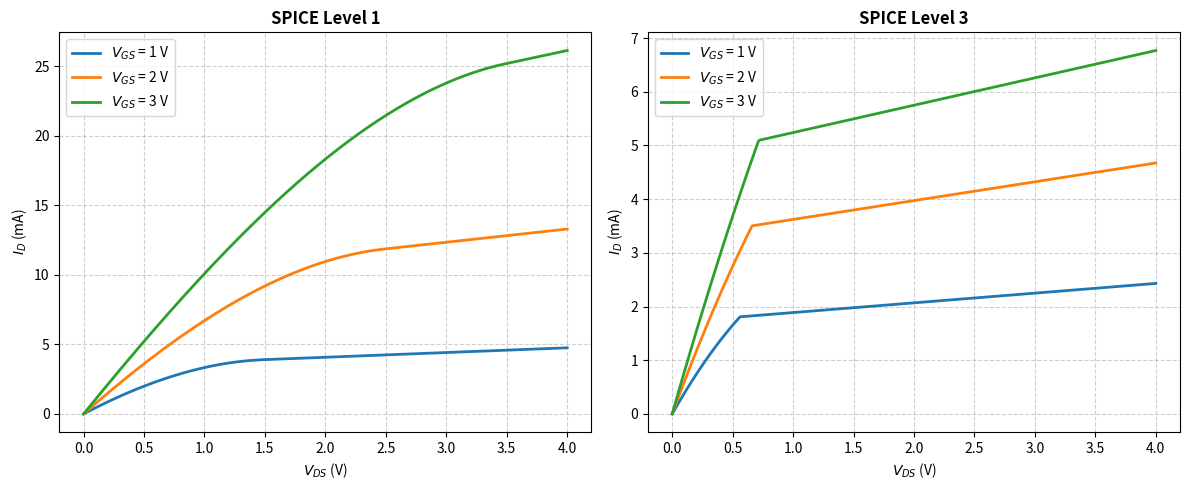

Write the Python code that produced this figure.
# =====================================================================
# E12. n-channel MOSFET I_D-V_DS curves computed from device physics,
# using SPICE Level 1 (Shichman-Hodges) and SPICE Level 3 equations.
#
# Given: tox = 10 nm, N_A = 1e16 cm^-3, Q_F = 1e12 cm^-2,
#        W = 4 um, L = 0.18 um, Al gate (phi_M = 4.1 eV), mu_n = 400 cm^2/V.s
#
# This script is fully self-contained -- it does NOT read any CSV file,
# so a missing/mismatched data file cannot be the source of an error here.
#
# NOTE on the computed V_T: with these specific given parameters, V_T
# comes out negative (~ -0.49 V). This is a genuine result of the physics
# (Al gate work function + positive fixed oxide charge pull V_FB very
# negative) -- it is not a bug. It means this particular device is
# depletion-mode (normally on). If your course expects an enhancement-mode
# device, double-check with your TA whether different Q_F/work-function
# values were intended.
#
# Channel-length modulation lambda = 0.1 V^-1 is given. Level 3 also
# needs mobility-degradation theta and saturation velocity v_max, which
# are still not given in the problem statement -- typical silicon
# values are assumed for those and clearly marked below.
# =====================================================================
import numpy as np
import matplotlib.pyplot as plt

# ---------------------------------------------------------------
# Given device parameters
# ---------------------------------------------------------------
tox    = 10e-7     # cm      (10 nm)
NA     = 1e16       # cm^-3
QF     = 1e12        # cm^-2   (fixed oxide charge density)
W      = 4e-4         # cm      (4 um)
L      = 0.18e-4        # cm      (0.18 um)
phi_M  = 4.1              # eV      (Aluminum gate work function)
mu_n   = 400               # cm^2/V.s

# ---------------------------------------------------------------
# Physical constants
# ---------------------------------------------------------------
q      = 1.602e-19    # C
eps0   = 8.854e-14     # F/cm
eps_ox = 3.9 * eps0
eps_si = 11.7 * eps0
kT     = 0.0259          # eV, at 300 K
ni     = 1.5e10            # cm^-3, silicon intrinsic concentration
chi_si = 4.05                # eV, silicon electron affinity
Eg     = 1.12                  # eV, silicon bandgap at 300 K

# ---------------------------------------------------------------
# Derived MOS parameters
# ---------------------------------------------------------------
Cox      = eps_ox / tox                                  # F/cm^2
phi_F    = kT * np.log(NA / ni)                            # V, Fermi potential
phi_S    = chi_si + Eg / 2 + phi_F                           # eV, semiconductor work function
phi_MS   = phi_M - phi_S                                       # V
Qdep_max = np.sqrt(2 * eps_si * q * NA * 2 * phi_F)              # C/cm^2, max depletion charge
Vfb      = phi_MS - (q * QF) / Cox                                 # V, flat-band voltage
VT       = Vfb + 2 * phi_F + Qdep_max / Cox                          # V, threshold voltage

kp = mu_n * Cox   # A/V^2, process transconductance parameter

print(f"C_ox  = {Cox * 1e9:.4f} nF/cm^2")
print(f"phi_F = {phi_F:.4f} V")
print(f"V_FB  = {Vfb:.4f} V")
print(f"V_T   = {VT:.4f} V")
print(f"k'    = {kp * 1e6:.4f} uA/V^2")

# ---------------------------------------------------------------
# Short-channel parameters
# ---------------------------------------------------------------
lam   = 0.1      # 1/V, channel-length modulation (given)
theta = 0.1        # 1/V, mobility degradation with V_GS (Level 3 only, assumed)
vmax  = 1e7          # cm/s, carrier saturation velocity (Level 3 only, assumed)
Esat  = 2 * vmax / mu_n   # V/cm, critical field for velocity saturation

# ---------------------------------------------------------------
# SPICE Level 1 (Shichman-Hodges)
# ---------------------------------------------------------------
def id_level1(vgs, vds):
    vov = vgs - VT
    id_ = np.zeros_like(vds)
    if vov <= 0:
        return id_
    triode = vds < vov
    id_[triode] = kp * (W / L) * (vov * vds[triode] - vds[triode] ** 2 / 2) * (1 + lam * vds[triode])
    sat = ~triode
    id_[sat] = 0.5 * kp * (W / L) * vov ** 2 * (1 + lam * vds[sat])
    return id_

# ---------------------------------------------------------------
# SPICE Level 3 (simplified): adds mobility degradation with V_GS
# and velocity saturation on top of Level 1.
# ---------------------------------------------------------------
def id_level3(vgs, vds):
    vov = vgs - VT
    id_ = np.zeros_like(vds)
    if vov <= 0:
        return id_
    mu_eff = mu_n / (1 + theta * vov)     # mobility degradation
    kp3 = mu_eff * Cox
    vdsat = vov / (1 + vov / (Esat * L))    # reduced saturation voltage

    # I_D at the triode/saturation boundary, evaluated with the SAME
    # triode expression used just below vdsat. Using this (instead of
    # the textbook 0.5*kp3*vdsat^2 form) guarantees the curve is
    # continuous at vds = vdsat -- no jump/spike at the boundary.
    id_dsat = kp3 * (W / L) * (vov * vdsat - vdsat ** 2 / 2)

    triode = vds < vdsat
    id_[triode] = kp3 * (W / L) * (vov * vds[triode] - vds[triode] ** 2 / 2)
    sat = ~triode
    id_[sat] = id_dsat * (1 + lam * (vds[sat] - vdsat))
    return id_

# ---------------------------------------------------------------
# Sweep and plot
# ---------------------------------------------------------------
vds = np.linspace(0, 4, 400)
vgs_list = [1, 2, 3]

fig, axes = plt.subplots(1, 2, figsize=(12, 5))

for vgs in vgs_list:
    id_mA = id_level1(vgs, vds) * 1e3  # A -> mA
    axes[0].plot(vds, id_mA, linewidth=2, label=f'$V_{{GS}}$ = {vgs} V')

for vgs in vgs_list:
    id_mA = id_level3(vgs, vds) * 1e3  # A -> mA
    axes[1].plot(vds, id_mA, linewidth=2, label=f'$V_{{GS}}$ = {vgs} V')

axes[0].set_title('SPICE Level 1', fontweight='bold')
axes[1].set_title('SPICE Level 3', fontweight='bold')
for a in axes:
    a.set_xlabel('$V_{DS}$ (V)')
    a.set_ylabel('$I_D$ (mA)')
    a.grid(True, linestyle='--', alpha=0.6)
    a.legend()

plt.tight_layout()
plt.savefig('mosfet_idvds_level1_level3.png', dpi=350)
plt.show()
